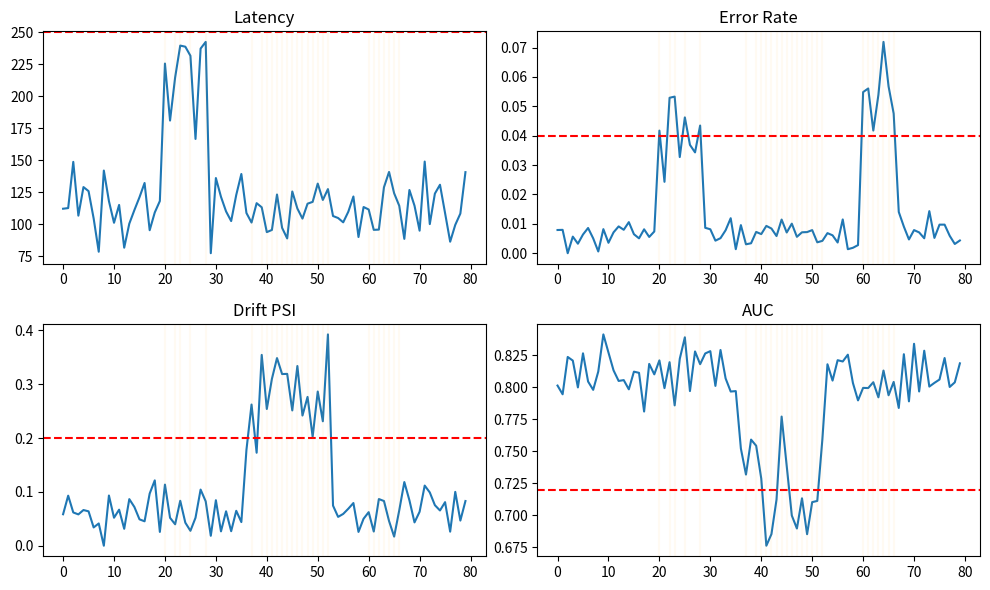

This chart was generated by the following Python code:
from __future__ import annotations

import random
from typing import Dict, List


def simulate_monitoring(hours: int = 72, seed: int = 42) -> List[Dict[str, float]]:
    random.seed(seed)
    rows = []
    for h in range(hours):
        latency = random.gauss(110, 15)
        error_rate = max(0.0, random.gauss(0.008, 0.003))
        drift_psi = max(0.0, random.gauss(0.06, 0.03))
        auc = random.gauss(0.81, 0.015)

        # Inject incidents
        if 20 <= h <= 28:
            latency += random.uniform(60, 150)
            error_rate += random.uniform(0.02, 0.05)
        if 36 <= h <= 52:
            drift_psi += random.uniform(0.12, 0.35)
            auc -= random.uniform(0.03, 0.12)
        if 60 <= h <= 66:
            error_rate += random.uniform(0.03, 0.08)

        rows.append(
            {
                "hour": h,
                "latency_ms": latency,
                "error_rate": error_rate,
                "drift_psi": drift_psi,
                "auc": auc,
            }
        )
    return rows


def detect_incidents(rows: List[Dict[str, float]]):
    alerts = []
    for r in rows:
        sev = None
        reasons = []
        if r["error_rate"] > 0.04 or r["latency_ms"] > 250:
            sev = "SEV1"
            reasons.append("service_slo")
        if r["drift_psi"] > 0.2 or r["auc"] < 0.72:
            sev = "SEV2" if sev is None else sev
            reasons.append("model_quality")

        if sev is not None:
            alerts.append({"hour": r["hour"], "severity": sev, "reasons": reasons, **r})
    return alerts


def execute_runbook(alert: Dict[str, float]) -> Dict[str, str]:
    actions = []
    if "service_slo" in alert["reasons"]:
        actions.append("enable_traffic_throttle")
        actions.append("fallback_to_last_stable_model")
    if "model_quality" in alert["reasons"]:
        actions.append("switch_to_shadow_baseline")
        actions.append("start_data_quality_investigation")

    if alert["severity"] == "SEV1":
        actions.append("page_oncall_immediately")

    status = "mitigated" if actions else "monitoring"
    return {
        "hour": str(alert["hour"]),
        "severity": alert["severity"],
        "actions": ",".join(actions),
        "status": status,
    }


def postmortem(alerts: List[Dict[str, float]], runbook_logs: List[Dict[str, str]]) -> Dict[str, str]:
    sev1 = sum(1 for a in alerts if a["severity"] == "SEV1")
    sev2 = sum(1 for a in alerts if a["severity"] == "SEV2")
    root = "combined_service_and_model_drift" if any("service_slo" in a["reasons"] for a in alerts) and any("model_quality" in a["reasons"] for a in alerts) else "single_domain_issue"

    return {
        "total_alerts": str(len(alerts)),
        "sev1_count": str(sev1),
        "sev2_count": str(sev2),
        "root_cause_summary": root,
        "action_items": "improve_auto_rollback, strengthen_data_contracts, add_drift_canary",
    }


def maybe_plot(rows, alerts):
    try:
        import matplotlib.pyplot as plt
    except Exception:
        print("Alert hours:", [a["hour"] for a in alerts[:15]], "...")
        return

    xs = [r["hour"] for r in rows]
    lat = [r["latency_ms"] for r in rows]
    err = [r["error_rate"] for r in rows]
    psi = [r["drift_psi"] for r in rows]
    auc = [r["auc"] for r in rows]

    fig, axs = plt.subplots(2, 2, figsize=(10, 6))
    axs[0, 0].plot(xs, lat)
    axs[0, 0].axhline(250, color="r", linestyle="--")
    axs[0, 0].set_title("Latency")

    axs[0, 1].plot(xs, err)
    axs[0, 1].axhline(0.04, color="r", linestyle="--")
    axs[0, 1].set_title("Error Rate")

    axs[1, 0].plot(xs, psi)
    axs[1, 0].axhline(0.2, color="r", linestyle="--")
    axs[1, 0].set_title("Drift PSI")

    axs[1, 1].plot(xs, auc)
    axs[1, 1].axhline(0.72, color="r", linestyle="--")
    axs[1, 1].set_title("AUC")

    for a in alerts:
        for ax in axs.flat:
            ax.axvline(a["hour"], color="orange", alpha=0.05)

    plt.tight_layout()
    plt.show()


if __name__ == "__main__":
    rows = simulate_monitoring(hours=80, seed=15)
    alerts = detect_incidents(rows)

    print("Total alerts:", len(alerts))
    print("First 5 alerts:")
    for a in alerts[:5]:
        print({
            "hour": a["hour"],
            "severity": a["severity"],
            "reasons": a["reasons"],
            "latency_ms": round(a["latency_ms"], 2),
            "error_rate": round(a["error_rate"], 4),
            "drift_psi": round(a["drift_psi"], 4),
            "auc": round(a["auc"], 4),
        })

    runbook_logs = [execute_runbook(a) for a in alerts]
    print("Runbook sample:", runbook_logs[:3])

    pm = postmortem(alerts, runbook_logs)
    print("Postmortem summary:", pm)

    maybe_plot(rows, alerts)
